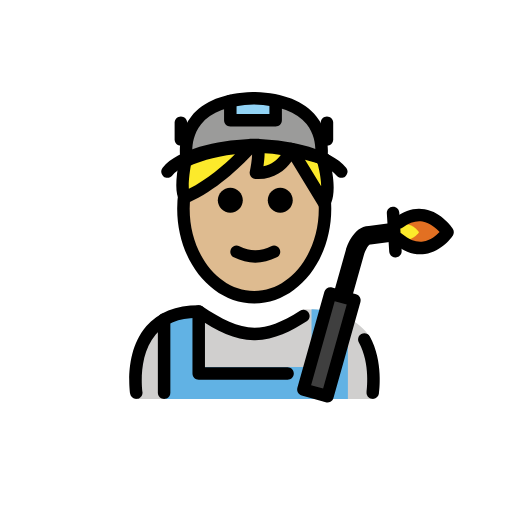
t = 0.00 s
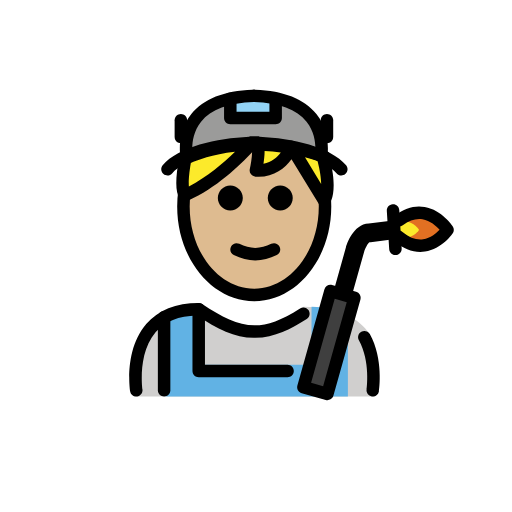
t = 0.48 s
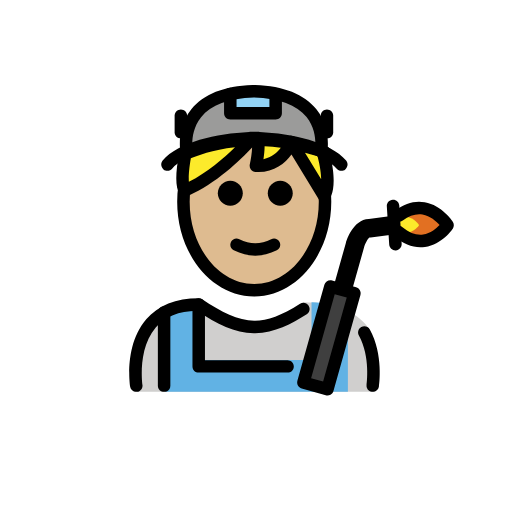
t = 1.43 s
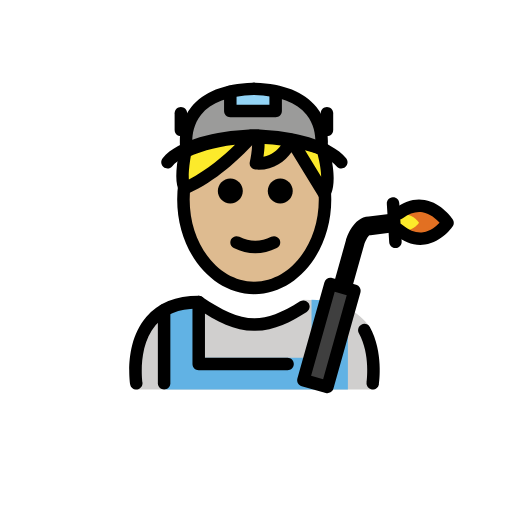
t = 1.90 s
t = 2.38 s: frame unchanged from t = 1.43 s, image omitted
t = 3.33 s: frame unchanged from t = 0.48 s, image omitted

The animated SVG that drew these frames (rendered in a browser with its animation timeline set to each time). Animation: 1 SMIL element (animateTransform=1); one cycle of 3.80 s, repeats indefinitely.

<?xml version='1.0' encoding='utf-8'?>
<svg xmlns="http://www.w3.org/2000/svg" id="emoji" viewBox="-5 -5 82 82" version="1.1" width="200" height="200" role="img">
  <title>OpenMoji: factory worker: medium-light skin tone</title><g><g id="color">
    <path fill="#9B9B9A" d="M35.5735,10.7259c0.0293,0.0008,0.0557,0.0033,0.0845,0.0041c0.0293-0.0008,0.0554-0.0033,0.0845-0.0041 H35.5735z" />
    <path fill="#9B9B9A" d="M35.658,10.73c-12.6145,0.3537-10.76,9.6192-10.76,9.6192c6.4833-3.498,18.0292-2.5454,21.5203,0 C46.4183,20.3492,48.2728,11.0837,35.658,10.73z" />
    <path fill="#D0CFCE" d="M16.825,58.8833c0,0-2-13.6701,10-13.6701c3.1919,2.1279,5.9264,3.5984,9,3.5922H35.7 c3.0736,0.0062,4.7081-2.1643,7.9-4.2922c5.715,0,9.042,1.9359,10.5843,4.3867c2.0157,4.2358,0.6039,9.9834,0.6039,9.9834" />
    <path fill="#E27022" d="M58.8271,33.29c4.5773,3.7761,7.8593-1.1008,7.8593-1.1008s-3.238-4.9716-7.7812-1.5403" />
    <polyline fill="#92D3F5" points="31.8851,11.1748 31.8851,14.262 39.1489,14.262 39.1489,11.1748" />
    <line x1="57.9505" x2="58.3321" y1="29.1036" y2="35.2301" fill="none" />
    <path fill="#61B2E4" d="M50.7166,46.0662v12.8171H21.5135V45.8111l-0.0033-0.0058c1.3944-0.797,3.203-1.2921,5.5449-1.2921v9.2652 h17.8378v-9.2085l0.0007-0.055c2.3927,0.0347,4.4908,0.5958,5.8761,1.467" />
    <rect x="39.6894" y="48.2318" width="15.9782" height="4" transform="matrix(0.2706 -0.9627 0.9627 0.2706 -13.5809 82.5389)" fill="#3F3F3F" />
    <path fill="#FCEA2B" d="M58.4145,32.71c2.1562,1.7788,3.7022-0.5186,3.7022-0.5186s-1.5253-2.3419-3.6654-0.7255" />
  </g>
  <g id="hair">
    <path fill="#fcea2b" d="M46.7217,20.5249c1.5075,5.4986,0.1748,6.9726,0.1748,6.9726l-5.2598-8.6243 c0,0-1.4783,4.1056-5.6542,3.7931c0,0,0.6471-2.8931,0.2934-4.168L35.23,18.4437c-1.4018,1.5624-5.7645,6.1275-10.6039,8.1882 l-0.0072-0.0014l0.0286,0.0037c0,0-0.9446-0.6107,0.024-5.8262c0,0,9.1232-4.933,22.3137-0.3234" />
  </g>
  <g id="skin">
    <path fill="#debb90" d="M41.7729,19.0966c-0.0721-0.0135-0.1415-0.0229-0.2133-0.0359c-0.349,0.7975-1.9385,3.878-5.5772,3.6057 c0,0,0.6364-2.8483,0.2999-4.1375c-0.3898-0.0062-0.7635-0.0001-1.137,0.0079c-1.4785,1.6367-5.759,6.0634-10.5077,8.0898 c0.006,0.0051,0.0098,0.0077,0.0098,0.0077l-0.0206-0.0027c-0.0002,0.0001-0.0005,0.0002-0.0008,0.0004l-0.0072-0.0014l0.008,0.001 c0.0037-0.0015,0.0071-0.0035,0.0108-0.005c-0.0365-0.0309-0.1722-0.1763-0.2765-0.6118c-0.1128,0.8022-0.1827,1.623-0.1827,2.4657 c0,7.8276,5.0764,14.1732,11.3385,14.1732c6.262,0,11.3385-6.3456,11.3385-14.1732c0-0.3797-0.022-0.7525-0.0454-1.1246 L41.7729,19.0966z" />
  </g>
  <g id="skin-shadow" />
  <g id="line">
    <path d="M41.8851,27.0744c0,1.1045-0.8965,2-2,2s-2-0.8955-2-2c0-1.1035,0.8965-2,2-2S41.8851,25.9709,41.8851,27.0744" />
    <path d="M33.8851,27.0744c0,1.1045-0.8965,2-2,2s-2-0.8955-2-2c0-1.1035,0.8965-2,2-2S33.8851,25.9709,33.8851,27.0744" />
    <path d="M35.8849,37.0769c-1.1518,0-2.3037-0.2862-3.4472-0.858c-0.4942-0.247-0.6944-0.8476-0.4473-1.3418 c0.2466-0.4936,0.8462-0.6943,1.3418-0.4472c1.7178,0.8594,3.3877,0.8594,5.1055,0c0.4946-0.2471,1.0947-0.0464,1.3418,0.4472 c0.247,0.4942,0.0468,1.0948-0.4473,1.3418C38.1886,36.7907,37.0368,37.0769,35.8849,37.0769z" />
    <path d="M39.1484,15.2622h-7.2636c-0.5528,0-1-0.4477-1-1v-3.0874c0-0.5522,0.4472-1,1-1c0.5527,0,1,0.4478,1,1v2.0874h5.2636 v-2.0874c0-0.5522,0.4473-1,1-1c0.5528,0,1,0.4478,1,1v3.0874C40.1484,14.8145,39.7012,15.2622,39.1484,15.2622z" />
    <path d="M47.3643,18.3247c-0.5528,0-1-0.4477-1-1v-2.6763c0-0.5522,0.4472-1,1-1c0.5527,0,1,0.4478,1,1v2.6763 C48.3643,17.877,47.917,18.3247,47.3643,18.3247z" />
    <path d="M23.9668,18.3247c-0.5527,0-1-0.4477-1-1v-2.6763c0-0.5522,0.4473-1,1-1s1,0.4478,1,1v2.6763 C24.9668,17.877,24.5195,18.3247,23.9668,18.3247z" />
    <path d="M35.7168,43.6084c-6.8037,0-12.3389-6.8066-12.3389-15.1733c0-0.8765,0.0616-1.7535,0.1817-2.606l1.9804,0.2803 c-0.1074,0.7597-0.1621,1.5425-0.1621,2.3257c0,7.2641,4.6377,13.1733,10.3389,13.1733s10.3389-5.9092,10.3389-13.1733 c0-1.0723-0.1016-2.1387-0.3028-3.17l1.9629-0.3828c0.2256,1.1573,0.3399,2.3526,0.3399,3.5528 C48.0557,36.8018,42.5205,43.6084,35.7168,43.6084z" />
    <path d="M46.8965,28.4976c-0.0313,0-0.0625-0.0015-0.0938-0.0044c-0.3144-0.0293-0.5957-0.2056-0.7597-0.4751l-4.3614-7.1514 c-1.0771,1.4902-2.9824,3.001-5.7734,2.7969c-0.29-0.0215-0.5557-0.168-0.7285-0.4014c-0.1738-0.2334-0.2363-0.5303-0.1729-0.814 c0.1651-0.7421,0.336-1.8344,0.3702-2.685c-1.9405,2.0683-5.8399,5.8149-10.2032,7.7217 c-0.1894,0.1172-0.4189,0.1704-0.6504,0.1416c-0.0361-0.0035-0.0713-0.0093-0.1074-0.0166 c-0.2715-0.0586-0.4961-0.2232-0.6357-0.4419c-0.6973-0.92-0.7285-3.1148-0.0918-6.5425c0.0556-0.2969,0.2422-0.5532,0.5078-0.6968 c0.251-0.1362,4.2334-2.2309,10.6611-2.4126c0.1348-0.0542,0.2871-0.0801,0.4248-0.0708L36.3281,17.5 c0.0352,0.002,0.0694,0.0054,0.1035,0.0107c1.4883,0.0318,3.0879,0.1695,4.7872,0.4541c0.0986-0.0454,0.205-0.0752,0.3173-0.0869 c0.3047-0.0307,0.6055,0.0816,0.8155,0.2954c1.5791,0.3179,3.2373,0.7637,4.9638,1.3672c0.5215,0.1822,0.7959,0.7525,0.6143,1.274 c-0.0176,0.0493-0.0381,0.0966-0.0625,0.1411c1.2822,5.1933,0.043,6.9116-0.2285,7.2129 C47.4473,28.3789,47.1777,28.4976,46.8965,28.4976z M25.5664,21.4878c-0.3369,1.957-0.3643,3.1035-0.3154,3.7495 c2.916-1.4761,5.6084-3.8071,7.3906-5.5459C29.0039,20.0859,26.5088,21.0645,25.5664,21.4878z M43.8447,20.5728l2.5948,4.2548 c-0.0206-0.8676-0.168-2.063-0.584-3.6684C45.1738,20.9385,44.5029,20.7437,43.8447,20.5728z M37.3809,19.5635 c-0.003,0.6938-0.0889,1.436-0.1846,2.0503c1.3262-0.2403,2.2207-1.0694,2.7744-1.8067 C39.0752,19.6855,38.2109,19.6069,37.3809,19.5635z" />
    <path d="M49.6641,23.4844c-0.2891,0-0.5743-0.124-0.7725-0.3638c-1.7725-2.1484-7.1289-3.7241-13.1494-3.895 c-6.0195,0.1709-11.376,1.7466-13.1484,3.895c-0.3506,0.4253-0.9805,0.4883-1.4083,0.1353 c-0.4257-0.3516-0.4863-0.982-0.1347-1.4078c2.4951-3.0239,8.7178-4.333,13.8359-4.5893c0.0938-0.0293,0.1934-0.0449,0.2969-0.0449 h1.1172c0.1035,0,0.2031,0.0156,0.2969,0.0449c5.1181,0.2563,11.3418,1.5654,13.8369,4.5893 c0.3515,0.4258,0.291,1.0562-0.1348,1.4078C50.1133,23.4097,49.8877,23.4844,49.6641,23.4844z" />
    <path d="M51.2832,42.9463l-2.8887-0.8125l2.0088-7.1465c0.1113-0.3887,1.1309-3.709,3.6533-3.8057l3.8926-0.5019l0.3848,2.9746 l-3.9727,0.5127c-0.0644,0.0088-0.1279,0.0127-0.1924,0.0127H54.168c-0.2022,0.1035-0.6836,0.9433-0.878,1.625L51.2832,42.9463z" />
    <path d="M58.3311,36.2305c-0.5235,0-0.9639-0.4082-0.9971-0.9375l-0.3819-6.127c-0.0341-0.5513,0.3848-1.0264,0.9356-1.0605 c0.5723-0.0406,1.0254,0.3852,1.0605,0.9355l0.3819,6.127c0.0342,0.5517-0.3848,1.0263-0.9356,1.0605 C58.373,36.2295,58.3516,36.2305,58.3311,36.2305z" />
    <path d="M46.4189,21.3491c-0.0654,0-0.1308-0.0063-0.1972-0.0195c-0.5401-0.1084-0.8906-0.6328-0.7852-1.1733l0,0 c0.0059-0.0293,0.541-2.9542-1.3398-5.2886c-1.585-1.9668-4.4238-3.0225-8.4385-3.1392c-4.0283,0.1167-6.8721,1.1792-8.4541,3.1582 c-1.8818,2.355-1.3311,5.2368-1.3252,5.2656c0.1084,0.5415-0.2422,1.0689-0.7842,1.1773c-0.539,0.1074-1.0674-0.2422-1.1767-0.7837 c-0.0313-0.1553-0.7334-3.8325,1.7246-6.9077c1.9424-2.4312,5.2383-3.7442,9.7998-3.9038c0.043-0.0054,0.0869-0.0083,0.1308-0.0083 h0.169c0.0439,0,0.0879,0.0029,0.1308,0.0083c4.5616,0.1596,7.8584,1.4726,9.8008,3.9043 c2.4571,3.0747,1.7559,6.7519,1.7246,6.9072C47.3027,21.021,46.8857,21.3491,46.4189,21.3491z" />
    <path d="M62.3047,35.7246c-1.3936,0-2.7734-0.5576-4.1143-1.6631c-0.4258-0.3515-0.4863-0.9814-0.1347-1.4082 c0.3515-0.4248,0.9804-0.4863,1.4082-0.1347c1.124,0.9287,2.2314,1.3222,3.3007,1.1738c1.1817-0.167,2.1163-0.9629,2.6377-1.5166 c-0.5312-0.5938-1.5048-1.4756-2.7392-1.6875c-1.0205-0.1699-2.0811,0.1484-3.1553,0.958 c-0.4424,0.334-1.0683,0.2451-1.4004-0.1953c-0.333-0.4405-0.2451-1.0674,0.1953-1.4004c1.5381-1.1621,3.127-1.6104,4.7159-1.3301 c2.7578,0.4824,4.4355,3.0156,4.5058,3.1231c0.2188,0.3369,0.2158,0.7714-0.0078,1.1044 c-0.0693,0.1026-1.7285,2.5254-4.4521,2.9219C62.8105,35.7061,62.5576,35.7246,62.3047,35.7246z" />
    <path d="M54.7021,58.8848c-0.0507,0-0.1015-0.003-0.1523-0.0108c-0.5459-0.083-0.9209-0.5937-0.8379-1.1386 c0.0069-0.045,0.6485-4.4786-1.2334-7.8829c-0.2676-0.4824-0.0918-1.0918,0.3916-1.3584c0.4854-0.2695,1.0918-0.0908,1.3584,0.3916 c2.2178,4.0108,1.4922,8.9444,1.46,9.1524C55.6123,58.5322,55.1865,58.8848,54.7021,58.8848z" />
    <path d="M21.2832,58.8857c-0.5527,0-1-0.4472-1-1V46.1836c0-0.5527,0.4473-1,1-1s1,0.4473,1,1v11.7021 C22.2832,58.4385,21.8359,58.8857,21.2832,58.8857z" />
    <path d="M41.0557,55.8027H26.8252c-0.5527,0-1-0.4472-1-1v-9.917c0-0.5527,0.4473-1,1-1s1,0.4473,1,1v8.917h13.2305 c0.5527,0,1,0.4473,1,1C42.0557,55.3555,41.6084,55.8027,41.0557,55.8027z" />
    <path d="M16.8232,58.8848c-0.4843,0-0.9101-0.3526-0.9863-0.8467c-0.041-0.2695-0.9726-6.6328,2.5811-10.7754 c1.9228-2.2412,4.7509-3.377,8.4072-3.377c0.1973,0,0.3906,0.0586,0.5547,0.168c3.1533,2.1026,5.6601,3.4111,8.3828,3.4248 c2.1543-0.0107,4.2734-0.8008,7.293-2.7148c0.4677-0.2969,1.0839-0.1563,1.3798,0.3095c0.2959,0.4659,0.1573,1.084-0.3095,1.3799 c-2.4385,1.5459-5.125,2.9776-8.253,3.0244c-0.0214,0.002-0.0439,0-0.0664,0.001c-0.0078,0-0.0136,0-0.0214,0h-0.0489 c-0.0127,0-0.0254-0.001-0.0381,0c-0.0146,0-0.0293,0-0.0439-0.001c-3.0996-0.0429-5.8164-1.4033-9.126-3.5888 c-2.8965,0.0566-5.1103,0.9541-6.5859,2.6689c-2.9561,3.4365-2.1377,9.1201-2.1289,9.1778c0.083,0.5449-0.292,1.0546-0.8379,1.1386 C16.9248,58.8818,16.874,58.8848,16.8232,58.8848z" />
    <path d="M47.4414,59.4639c-0.0908,0-0.1816-0.0127-0.2705-0.0371l-3.8506-1.083c-0.5322-0.1495-0.8418-0.7022-0.6924-1.2334 l4.3233-15.3819c0.1494-0.5322,0.7041-0.8408,1.2334-0.6924l3.8506,1.0821c0.2548,0.0722,0.4716,0.2422,0.6015,0.4736 s0.1621,0.5049,0.0908,0.7598l-4.3232,15.3828c-0.0723,0.2558-0.2422,0.4717-0.4736,0.6015 C47.7803,59.4209,47.6113,59.4639,47.4414,59.4639z M44.8242,56.6885l1.9248,0.542l3.7823-13.4571l-1.9249-0.541L44.8242,56.6885z" />
  </g>
<animateTransform attributeName="transform" type="translate" values="0 0;0 -1.5;0 0" dur="3.8s" repeatCount="indefinite" /></g></svg>
